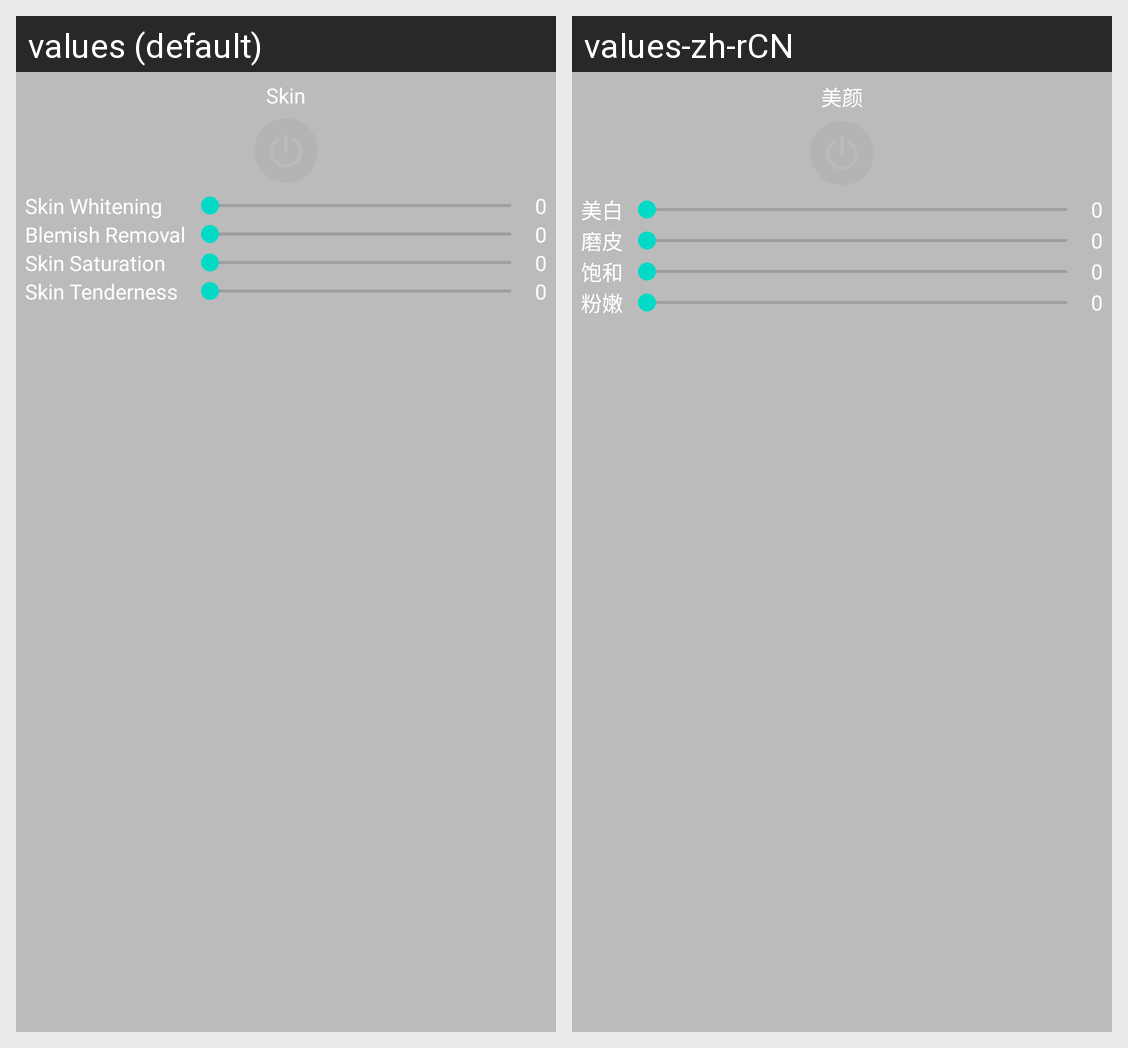

Strings drawn on this Android screen and how each of the app's shown locales translates them:
Android screen res/layout/face_beauty_layout.xml rendered under 2 locales, left to right: values (default), values-zh-rCN. Device: Nexus 5 (rendered at 1080×1920; each locale shown at half size, 540×960, under a caption strip naming it); theme Theme.MaterialComponents.DayNight.NoActionBar.
Strings drawn on this screen, with the default value and each locale's value (text and hints the layout hard-codes, and strings that could not be matched under every locale, appear in the picture but are not listed):

face_beautify_second
  values: Skin
  values-zh-rCN: 美颜

skinPerfection
  values: Skin Whitening
  values-zh-rCN: 美白

skinRemoveBlemishes
  values: Blemish Removal
  values-zh-rCN: 磨皮

skinSaturation
  values: Skin Saturation
  values-zh-rCN: 饱和

skinTenderness
  values: Skin Tenderness
  values-zh-rCN: 粉嫩
